Photos from the image-classification dataset "dataset" in the GitHub repository atomicrajat619/multiclass_image_classification. Its 5 classes are: fritillary, mallow, morning glory, passion flower, wild rose.

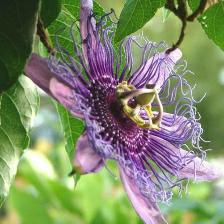
Label: passion flower

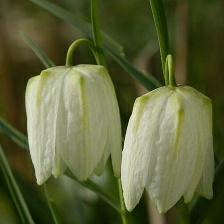
Label: fritillary

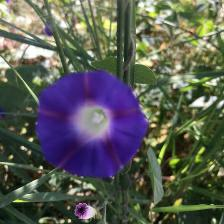
Label: morning glory

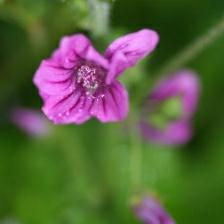
Label: mallow

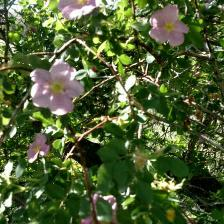
Label: wild rose

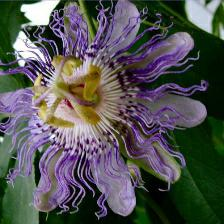
Label: passion flower
